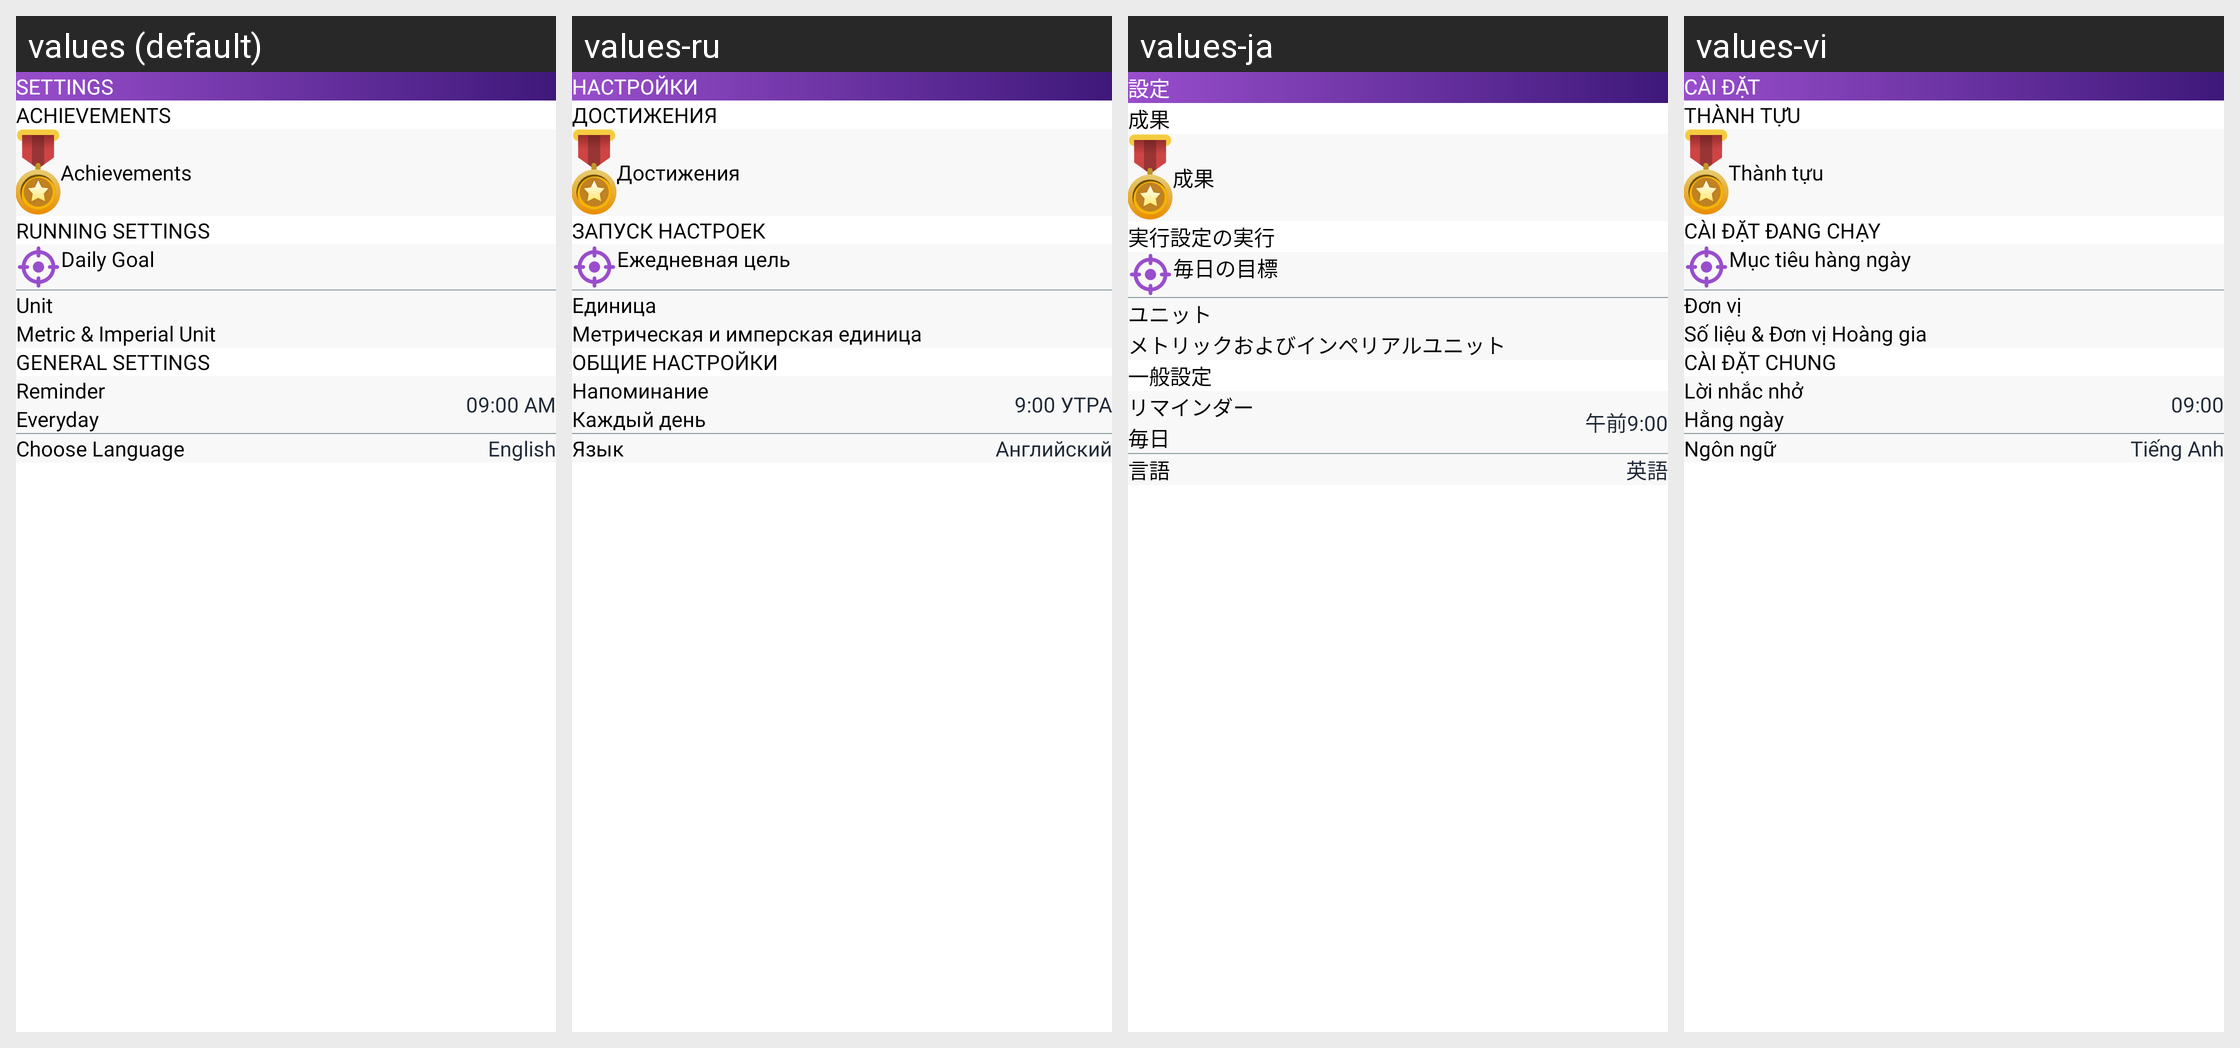

Here is an Android app screen in its default locale and in the app's own translations. Write out the translated-string differences for the strings that appear on this screen.
Android screen res/layout/fragment_setting.xml rendered under 4 locales, left to right: values (default), values-ru, values-ja, values-vi. Device: Nexus 5 (rendered at 1080×1920; each locale shown at half size, 540×960, under a caption strip naming it); theme Theme.StepTrackerPedometer.
Other locales in the repository, not shown: values-bn-rIN, values-de, values-es, values-fr, values-hi, values-in, values-it, values-ko, values-pa, values-pt, values-ta, values-te, values-tr, values-ur, values-zh.
Strings drawn on this screen, with the default value and each locale's value (text and hints the layout hard-codes, and strings that could not be matched under every locale, appear in the picture but are not listed):

settings
  values: Settings
  values-ru: Настройки
  values-ja: 設定
  values-vi: Cài đặt

achievements
  values: Achievements
  values-ru: Достижения
  values-ja: 成果
  values-vi: Thành tựu

running_settings
  values: Running Settings
  values-ru: Запуск настроек
  values-ja: 実行設定の実行
  values-vi: Cài đặt đang chạy

daily_goal
  values: Daily Goal
  values-ru: Ежедневная цель
  values-ja: 毎日の目標
  values-vi: Mục tiêu hàng ngày

unit
  values: Unit
  values-ru: Единица
  values-ja: ユニット
  values-vi: Đơn vị

metric_imperial_unit
  values: Metric & Imperial Unit
  values-ru: Метрическая и имперская единица
  values-ja: メトリックおよびインペリアルユニット
  values-vi: Số liệu & Đơn vị Hoàng gia

general_settings
  values: General Settings
  values-ru: общие настройки
  values-ja: 一般設定
  values-vi: Cài đặt chung

reminder
  values: Reminder
  values-ru: Напоминание
  values-ja: リマインダー
  values-vi: Lời nhắc nhở

everyday
  values: Everyday
  values-ru: Каждый день
  values-ja: 毎日
  values-vi: Hằng ngày

_09_00_am
  values: 09:00 AM
  values-ru: 9:00 УТРА
  values-ja: 午前9:00
  values-vi: 09:00

language
  values: Choose Language
  values-ru: Язык
  values-ja: 言語
  values-vi: Ngôn ngữ

english
  values: English
  values-ru: Английский
  values-ja: 英語
  values-vi: Tiếng Anh
